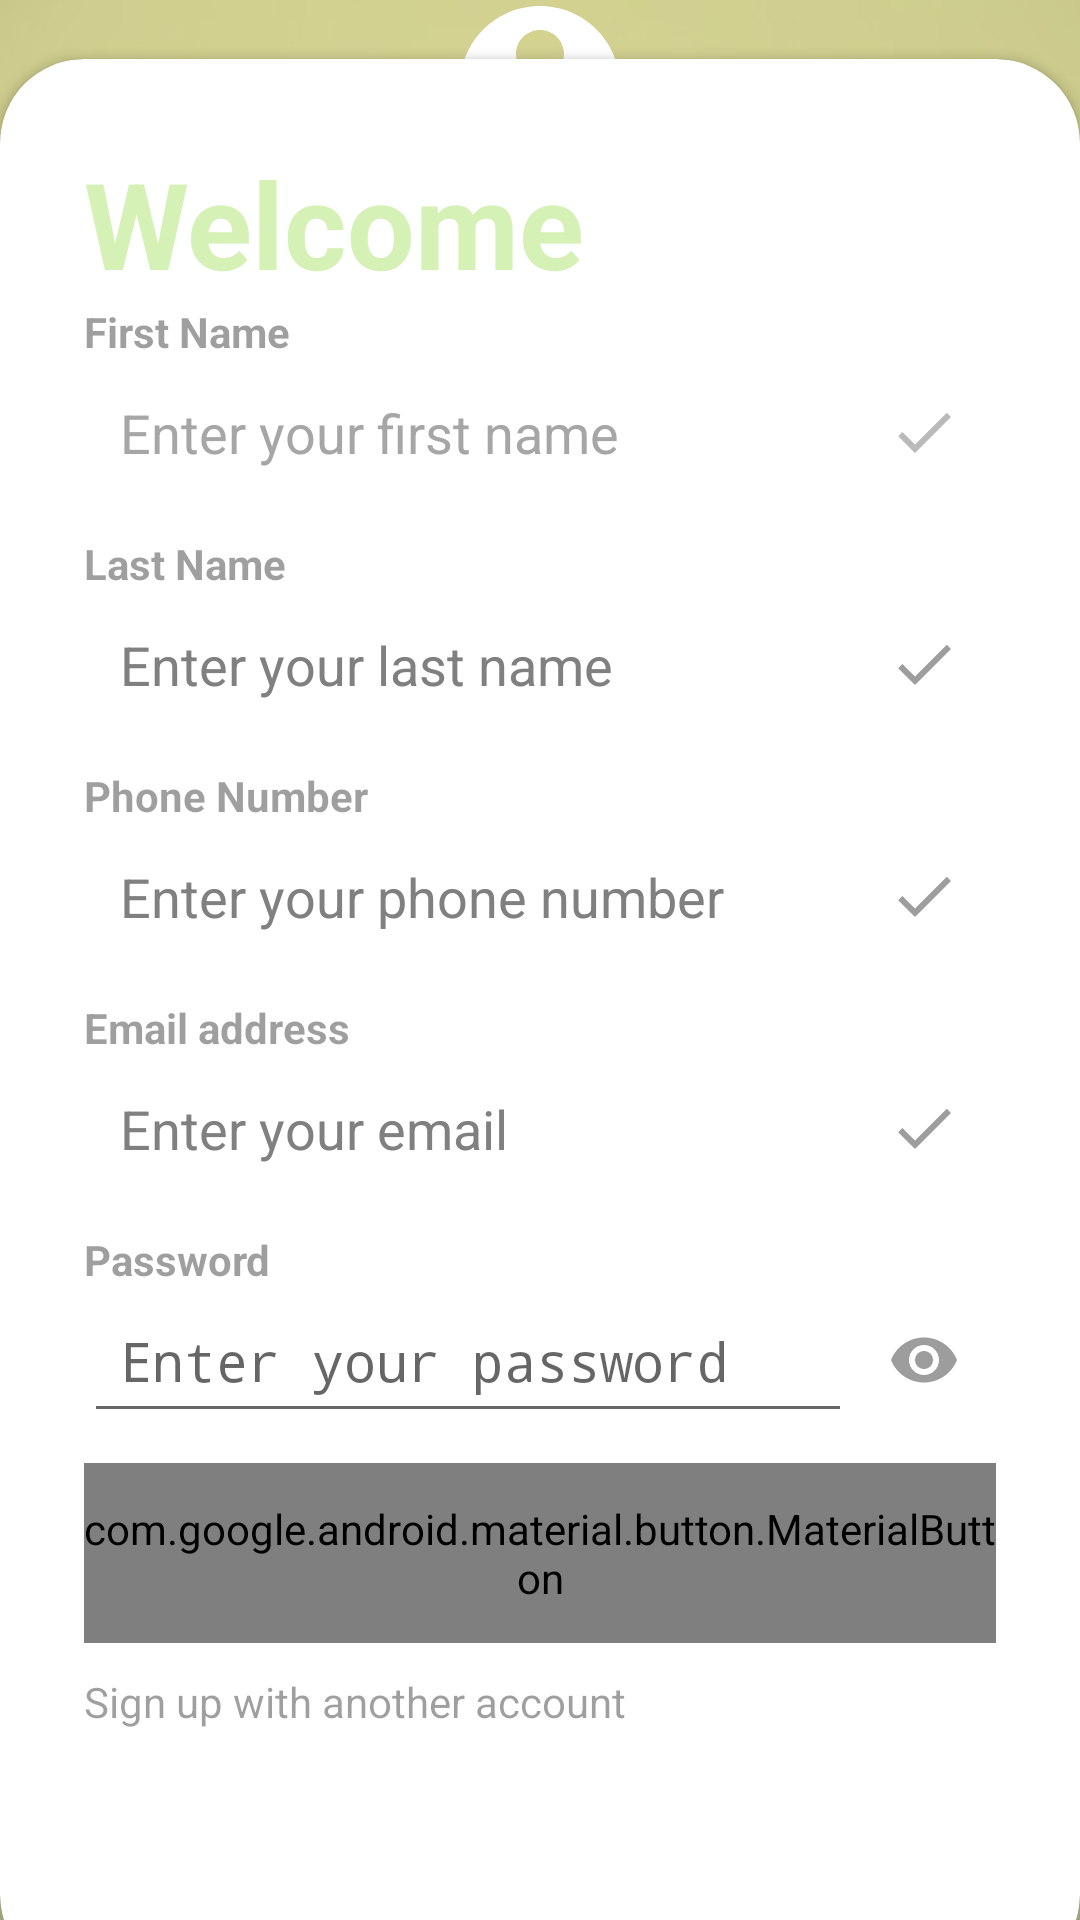

Reconstruct the res/layout file that produces this screen, plus the resources it refers to.
<!-- AndroidManifest.xml: application theme Theme.Renting -->
<!-- res/layout/activity_sign_up.xml -->
<?xml version="1.0" encoding="utf-8"?>
<androidx.constraintlayout.widget.ConstraintLayout
    xmlns:android="http://schemas.android.com/apk/res/android"
    xmlns:tools="http://schemas.android.com/tools"
    xmlns:app="http://schemas.android.com/apk/res-auto"
    android:id="@+id/main"
    android:layout_width="match_parent"
    android:layout_height="match_parent"
    android:background="@drawable/login2"
    tools:context=".SignUp">

    <RelativeLayout
        android:layout_width="match_parent"
        android:layout_height="match_parent"
        android:background="@color/login"
        android:alpha="0.7" />

    <LinearLayout
        android:layout_width="match_parent"
        android:layout_height="wrap_content"
        android:orientation="vertical"
        android:padding="28dp"
        android:gravity="center"
        app:layout_constraintTop_toTopOf="parent"
        app:layout_constraintLeft_toLeftOf="parent"
        app:layout_constraintRight_toRightOf="parent"
        android:layout_marginTop="-32dp">

        <ImageView
            android:layout_width="wrap_content"
            android:layout_height="wrap_content"
            android:src="@drawable/login_icon" />

        <TextView
            android:layout_width="wrap_content"
            android:layout_height="wrap_content"
            android:text="SIGN UP"
            android:textStyle="bold"
            android:fontFamily="sans-serif-medium"
            android:textSize="30sp"
            android:textColor="@color/white" />
    </LinearLayout>

    <androidx.cardview.widget.CardView
        android:id="@+id/cardView"
        android:layout_width="wrap_content"
        android:layout_height="wrap_content"
        android:layout_marginBottom="-20dp"
        app:cardCornerRadius="28dp"
        app:layout_constraintLeft_toLeftOf="parent"
        app:layout_constraintRight_toRightOf="parent"
        app:layout_constraintBottom_toBottomOf="parent">

        <LinearLayout
            android:layout_width="wrap_content"
            android:layout_height="wrap_content"
            android:orientation="vertical"
            android:padding="28dp">

            <TextView
                android:layout_width="wrap_content"
                android:layout_height="wrap_content"
                android:text="Welcome"
                android:textColor="@color/login"
                android:textSize="40sp"
                android:textStyle="bold" />

            <TextView
                android:layout_width="wrap_content"
                android:layout_height="wrap_content"
                android:text="First Name"
                android:alpha="0.7"
                android:textStyle="bold" />

            <EditText
                android:id="@+id/editTextFirstName"
                android:layout_width="match_parent"
                android:layout_height="wrap_content"
                android:inputType="text"
                android:drawableEnd="@drawable/baseline_done_24"
                android:hint="Enter your first name"
                android:padding="12dp"
                android:background="#FFFFFF"
                android:textColor="@color/black"
                android:alpha="0.7"
                android:textColorHint="@color/gray" />

            <View
                android:layout_width="wrap_content"
                android:layout_height="10dp" />

            <TextView
                android:layout_width="wrap_content"
                android:layout_height="wrap_content"
                android:text="Last Name"
                android:alpha="0.7"
                android:textStyle="bold" />

            <EditText
                android:id="@+id/editTextLastName"
                android:layout_width="match_parent"
                android:layout_height="wrap_content"
                android:inputType="text"
                android:drawableEnd="@drawable/baseline_done_24"
                android:hint="Enter your last name"
                android:padding="12dp"
                android:background="#FFFFFF"
                android:textColor="@color/black"
                android:textColorHint="@color/gray" />

            <View
                android:layout_width="wrap_content"
                android:layout_height="10dp" />

            <TextView
                android:layout_width="wrap_content"
                android:layout_height="wrap_content"
                android:text="Phone Number"
                android:alpha="0.7"
                android:textStyle="bold" />

            <EditText
                android:id="@+id/editTextPhoneNumber"
                android:layout_width="match_parent"
                android:layout_height="wrap_content"
                android:inputType="phone"
                android:drawableEnd="@drawable/baseline_done_24"
                android:hint="Enter your phone number"
                android:padding="12dp"
                android:background="#FFFFFF"
                android:textColor="@color/black"
                android:textColorHint="@color/gray" />

            <View
                android:layout_width="wrap_content"
                android:layout_height="10dp" />

            <TextView
                android:layout_width="wrap_content"
                android:layout_height="wrap_content"
                android:text="Email address"
                android:alpha="0.7"
                android:textStyle="bold" />

            <EditText
                android:id="@+id/editTextEmail"
                android:layout_width="match_parent"
                android:layout_height="wrap_content"
                android:inputType="textEmailAddress"
                android:drawableEnd="@drawable/baseline_done_24"
                android:hint="Enter your email"
                android:padding="12dp"
                android:background="#FFFFFF"
                android:textColor="@color/black"
                android:textColorHint="@color/gray" />

            <View
                android:layout_width="wrap_content"
                android:layout_height="10dp" />

            <TextView
                android:layout_width="wrap_content"
                android:layout_height="wrap_content"
                android:text="Password"
                android:alpha="0.7"
                android:textStyle="bold" />

            <RelativeLayout
                android:layout_width="match_parent"
                android:layout_height="wrap_content">

                <EditText
                    android:id="@+id/editTextPassword"
                    android:layout_width="match_parent"
                    android:layout_height="wrap_content"
                    android:layout_toStartOf="@+id/passwordToggle"
                    android:hint="Enter your password"
                    android:inputType="textPassword"
                    android:padding="12dp" />

                <ImageView
                    android:id="@+id/passwordToggle"
                    android:layout_width="wrap_content"
                    android:layout_height="wrap_content"
                    android:layout_alignParentEnd="true"
                    android:layout_centerVertical="true"
                    android:padding="12dp"
                    android:src="@drawable/baseline_remove_red_eye_24"
                    android:contentDescription="Toggle password visibility" />
            </RelativeLayout>

            <View
                android:layout_width="wrap_content"
                android:layout_height="10dp" />

            <RelativeLayout
                android:layout_width="match_parent"
                android:layout_height="wrap_content">

                <com.google.android.material.button.MaterialButton
                    android:id="@+id/btnSignUp"
                    android:layout_width="match_parent"
                    android:layout_height="60dp"
                    android:text="Register"
                    android:textColor="@color/gray"
                    android:textStyle="bold"
                    app:cornerRadius="32dp" />
            </RelativeLayout>

            <View
                android:layout_width="wrap_content"
                android:layout_height="10dp" />

            <TextView
                android:layout_width="wrap_content"
                android:layout_height="wrap_content"
                android:text="Sign up with another account"
                android:alpha="0.7"
                android:gravity="center" />

            <LinearLayout
                android:layout_width="match_parent"
                android:layout_height="wrap_content"
                android:orientation="horizontal"
                android:gravity="center">

                <ImageView
                    android:id="@+id/googleSignInButton"
                    android:layout_width="40dp"
                    android:layout_height="40dp"
                    android:layout_margin="12dp"
                    android:src="@drawable/logogoogle" />
            </LinearLayout>
        </LinearLayout>
    </androidx.cardview.widget.CardView>
</androidx.constraintlayout.widget.ConstraintLayout>
<!-- resources referenced by this layout -->
<resources>
  <color name="black">#FF000000</color>
  <color name="gray">#808080</color>
  <color name="login">#D5F1B6</color>
  <color name="white">#FFFFFFFF</color>
  <!-- drawable baseline_done_24 (drawable) -->
  <vector xmlns:android="http://schemas.android.com/apk/res/android" android:height="24dp" android:tint="#9D9D9D" android:viewportHeight="24" android:viewportWidth="24" android:width="24dp">
        
      <path android:fillColor="@android:color/white" android:pathData="M9,16.2L4.8,12l-1.4,1.4L9,19 21,7l-1.4,-1.4L9,16.2z"/>
      
  </vector>
  <!-- drawable baseline_remove_red_eye_24 (drawable) -->
  <vector xmlns:android="http://schemas.android.com/apk/res/android" android:height="24dp" android:tint="#9D9D9D" android:viewportHeight="24" android:viewportWidth="24" android:width="24dp">
        
      <path android:fillColor="@android:color/white" android:pathData="M12,4.5C7,4.5 2.73,7.61 1,12c1.73,4.39 6,7.5 11,7.5s9.27,-3.11 11,-7.5c-1.73,-4.39 -6,-7.5 -11,-7.5zM12,17c-2.76,0 -5,-2.24 -5,-5s2.24,-5 5,-5 5,2.24 5,5 -2.24,5 -5,5zM12,9c-1.66,0 -3,1.34 -3,3s1.34,3 3,3 3,-1.34 3,-3 -1.34,-3 -3,-3z"/>
      
  </vector>
  <!-- drawable login2: jpg bitmap (drawable, 30107 bytes) -->
  <!-- drawable login_icon (drawable) -->
  <vector xmlns:android="http://schemas.android.com/apk/res/android" android:height="64dp" android:tint="#FFFFFF" android:viewportHeight="24" android:viewportWidth="24" android:width="64dp">
        
      <path android:fillColor="@android:color/white" android:pathData="M12,2C6.48,2 2,6.48 2,12s4.48,10 10,10 10,-4.48 10,-10S17.52,2 12,2zM12,5c1.66,0 3,1.34 3,3s-1.34,3 -3,3 -3,-1.34 -3,-3 1.34,-3 3,-3zM12,19.2c-2.5,0 -4.71,-1.28 -6,-3.22 0.03,-1.99 4,-3.08 6,-3.08 1.99,0 5.97,1.09 6,3.08 -1.29,1.94 -3.5,3.22 -6,3.22z"/>
      
  </vector>
  <style name="Theme.Renting" parent="Base.Theme.Renting" />
  <style name="Base.Theme.Renting" parent="Theme.AppCompat.Light.NoActionBar">
          
          
          <item name="colorPrimary">@color/login</item>
          <item name="colorPrimaryVariant">@color/login</item>
          <item name="colorOnPrimary">@color/login</item>
          <item name="android:statusBarColor">@color/login</item>
      </style>
</resources>
